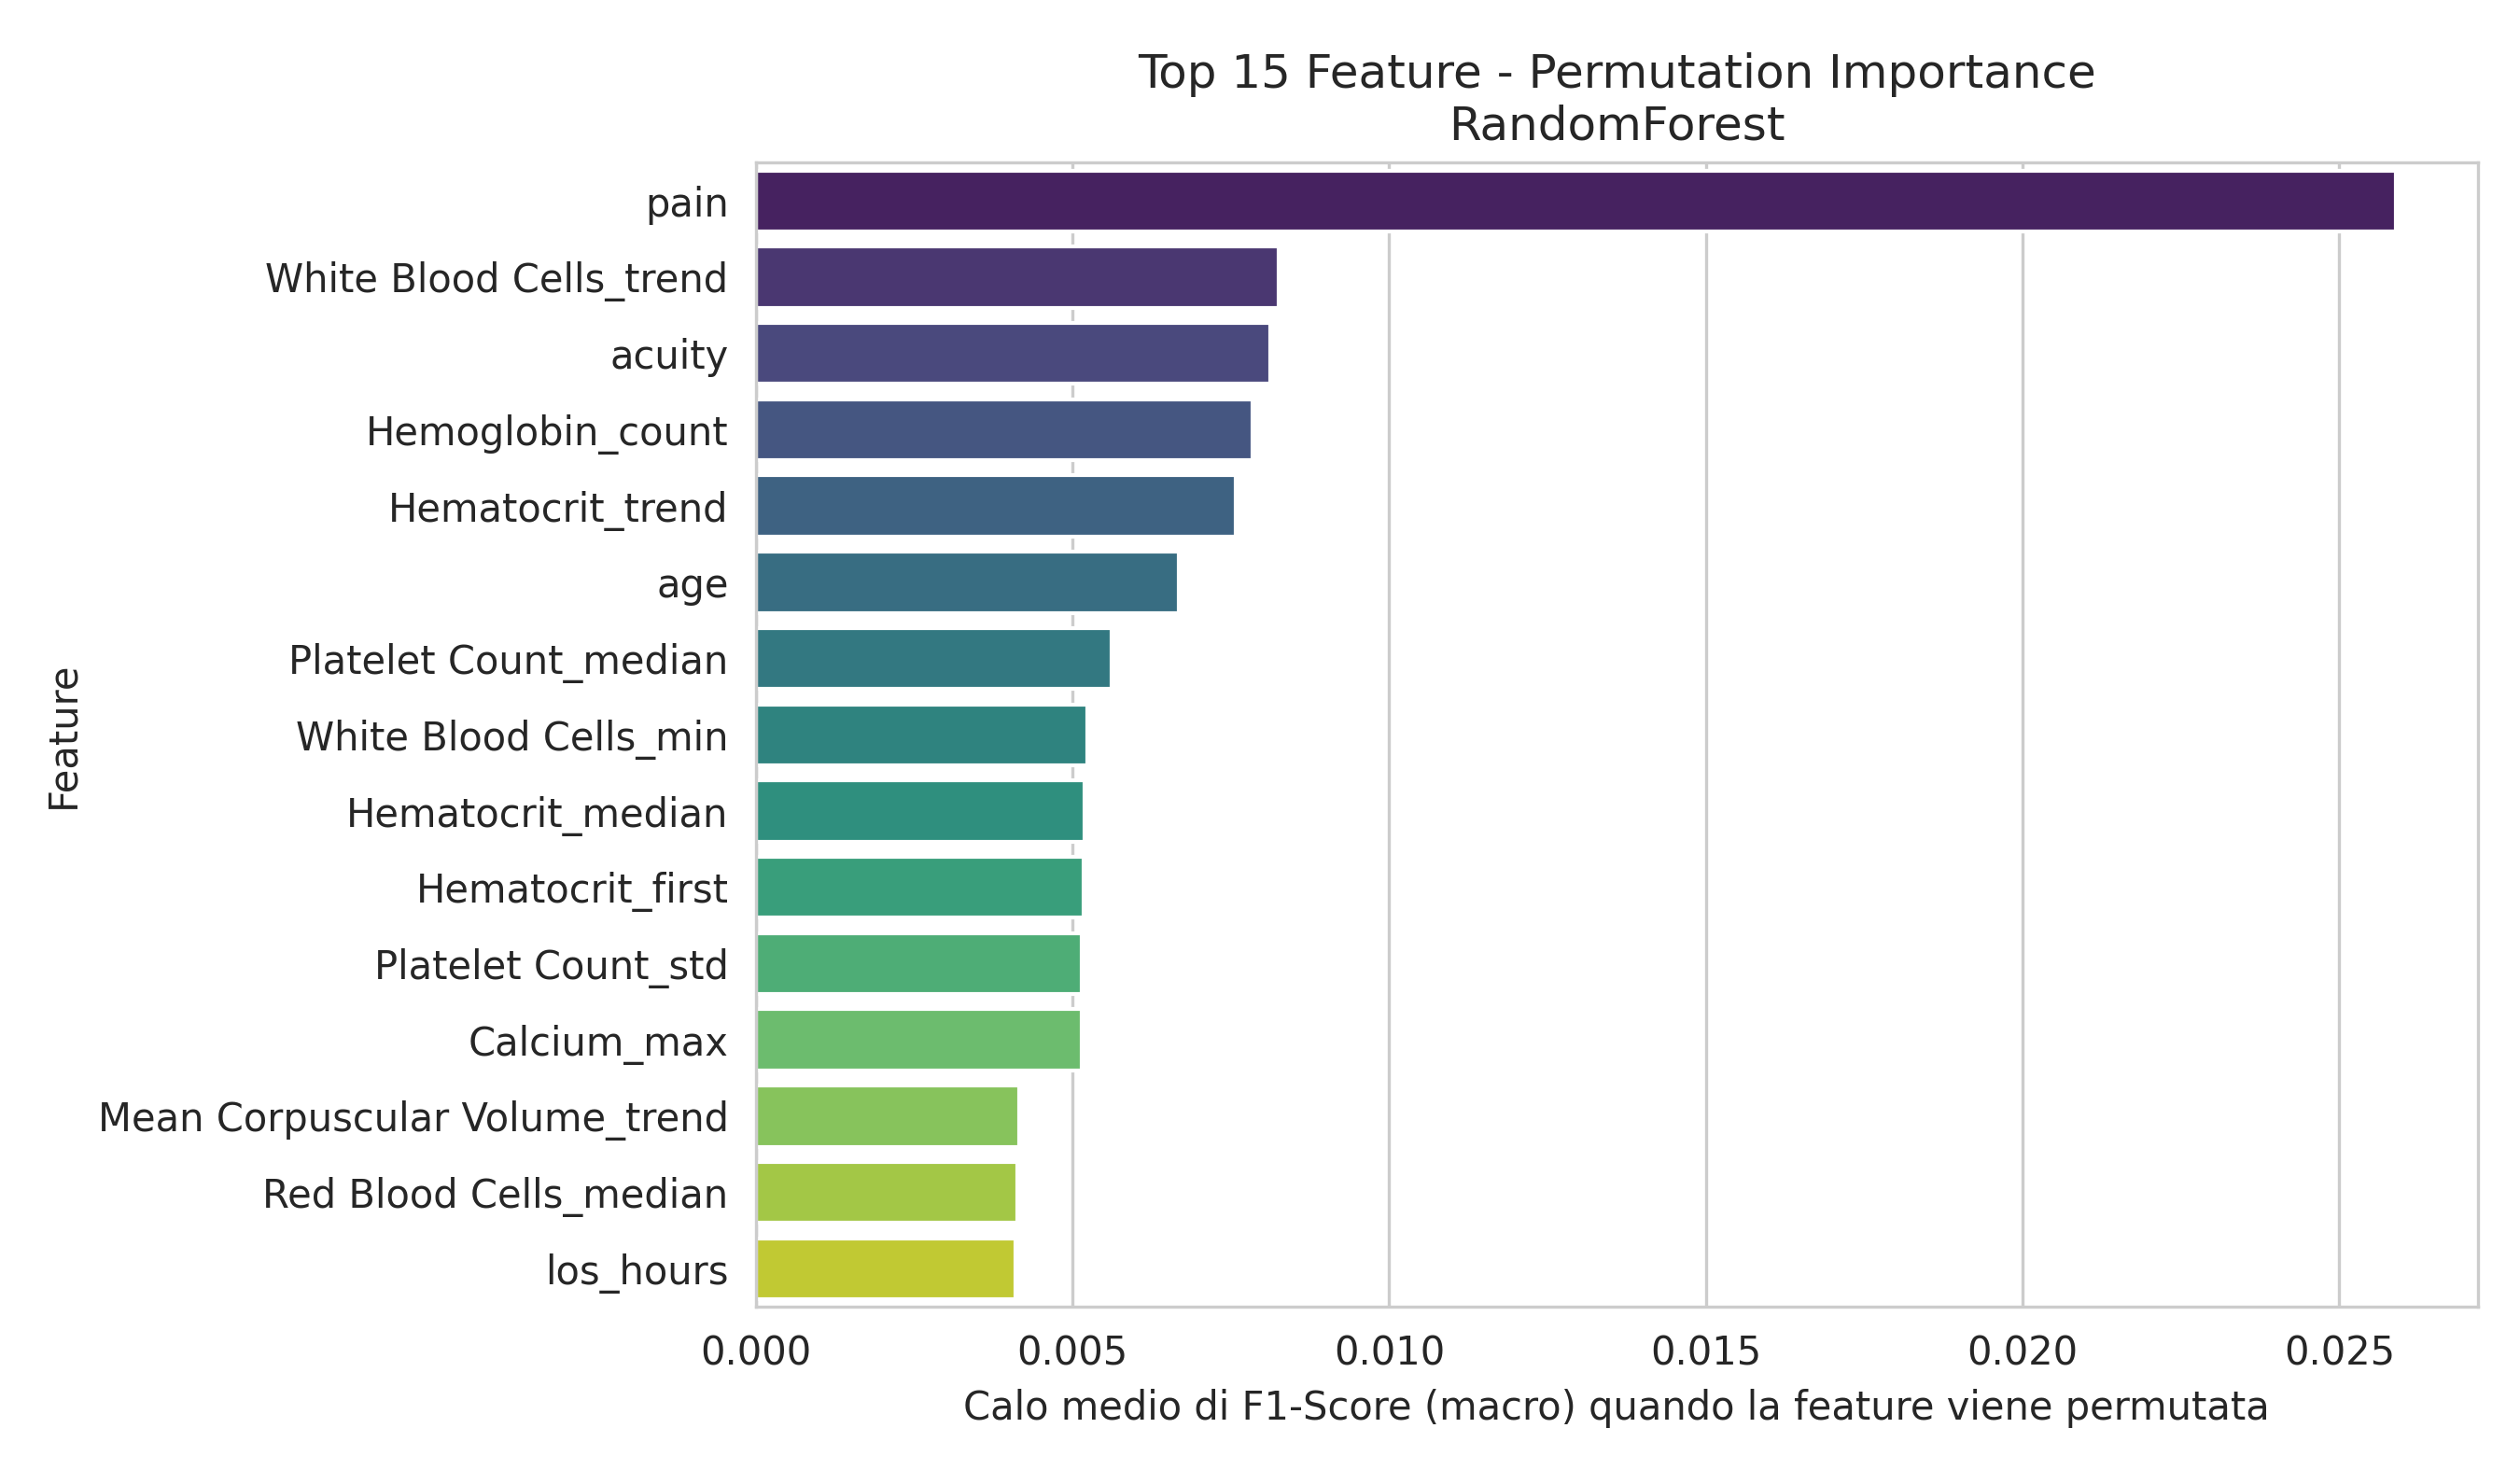

The file beside this chart, header and first rows:
Feature, Importanza_Media
pain, 0.02589
White Blood Cells_trend, 0.008254
acuity, 0.00813
Hemoglobin_count, 0.007842
Hematocrit_trend, 0.007579
age, 0.006683
Platelet Count_median, 0.005616
White Blood Cells_min, 0.005242
Hematocrit_median, 0.005187
Hematocrit_first, 0.005174
Platelet Count_std, 0.005153
Calcium_max, 0.005149
Mean Corpuscular Volume_trend, 0.00416
Red Blood Cells_median, 0.004131
los_hours, 0.004097
White Blood Cells_count, 0.00366
Platelet Count_trend, 0.003577
Calcium_median, 0.003247
Magnesium_last, 0.002982
Platelet Count_max, 0.002971
Mean Corpuscular Volume_first_is_missing, 0.002707
Mean Corpuscular Volume_max_is_missing, 0.002707
Mean Corpuscular Volume_std_is_missing, 0.002707
Mean Corpuscular Volume_mean_is_missing, 0.002707
Hemoglobin_std, 0.002699
Mean Corpuscular Volume_std, 0.002588
Hemoglobin_trend_is_missing, 0.002564
Hemoglobin_median_is_missing, 0.002564
Hemoglobin_max_is_missing, 0.002561
Hemoglobin_last_is_missing, 0.002558
Hemoglobin_std_is_missing, 0.002558
Hemoglobin_first, 0.002555
Mean Corpuscular Volume_min, 0.002432
Phosphate_trend, 0.002403
Red Blood Cells_count, 0.002266
White Blood Cells_std, 0.002056
crp_elevated, 0.001991
Mean Corpuscular Volume_median, 0.001957
temperature, 0.001901
White Blood Cells_median, 0.00187
Platelet Count_first, 0.001865
Phosphate_count, 0.00182
Hemoglobin_mean, 0.001807
Hemoglobin_first_is_missing, 0.001769
dbp, 0.001509
Phosphate_median, 0.001367
Magnesium_max, 0.001268
Mean Corpuscular Volume_count, 0.00122
resprate, 0.0009738
Bicarbonate_first_is_missing, 0.0008888
Phosphate_first, 0.0007807
White Blood Cells_last, 0.0006684
Magnesium_first, 0.0006637
heartrate_is_missing, 0.0006471
Bicarbonate_trend_is_missing, 0.0006409
Red Blood Cells_max_is_missing, 0.0006409
Bicarbonate_last_is_missing, 0.0006409
race_HISPANIC/LATINO - PUERTO RICAN, 0.0006409
Bicarbonate_mean_is_missing, 0.0006387
White Blood Cells_first, 0.0006376
... 220 more rows
